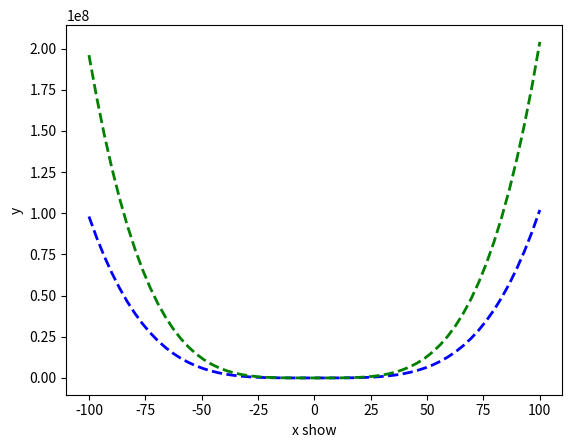

Write the Python code that produced this figure.
# coding:utf-8

import numpy as np
import matplotlib.pyplot as plt
import matplotlib as mpl

mpl.rcParams['lines.color'] = 'r'
mpl.rcParams['lines.linewidth'] = 2
func4 = np.poly1d(np.array([1,2,3,4]).astype(float))
func5 = np.poly1d(np.array([1,2,3,4,5]).astype(float))
func5_2 = np.poly1d(np.array([2,4,6,8,10]).astype(float))
x = np.linspace(-100,100, 60)
y = list(map(func4, x))
y5 = list(map(func5, x))
y5_2 = list(map(func5_2, x))

plt.plot( x, y5, 'b--', x, y5_2, "g--")
plt.ylabel("y")
plt.xlabel("x show")
plt.show()
